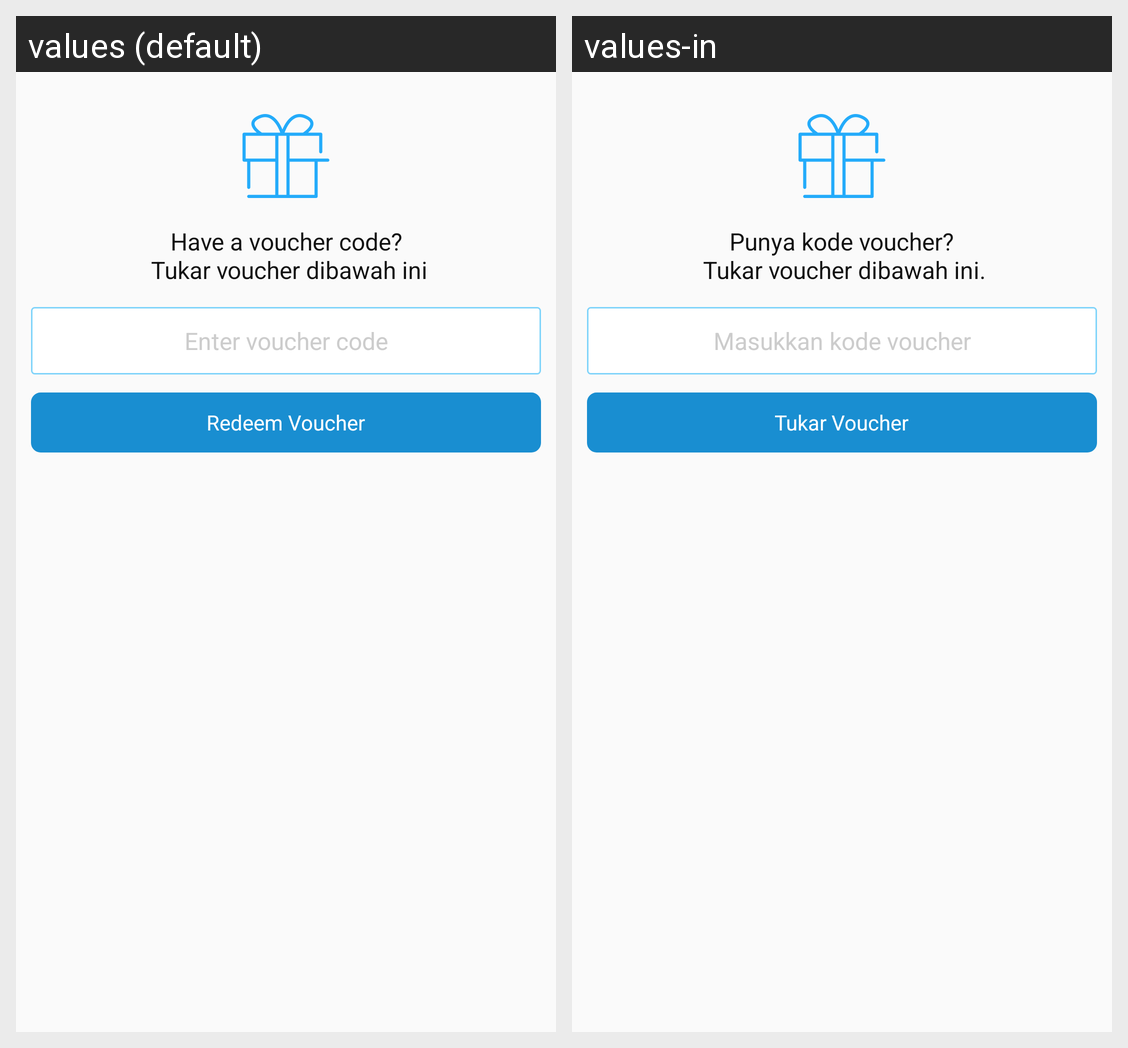

Strings drawn on this Android screen and how each of the app's shown locales translates them:
Android screen res/layout/activity_voucher.xml rendered under 2 locales, left to right: values (default), values-in. Device: Nexus 5 (rendered at 1080×1920; each locale shown at half size, 540×960, under a caption strip naming it); theme AppTheme.
Strings drawn on this screen, with the default value and each locale's value (text and hints the layout hard-codes, and strings that could not be matched under every locale, appear in the picture but are not listed):

txt_punya_kode_voucher
  values: Have a voucher code?
       Tukar voucher dibawah ini
  values-in: Punya kode voucher?
       Tukar voucher dibawah ini.

enter_voucher_code
  values: Enter voucher code
  values-in: Masukkan kode voucher

redeem_voucher
  values: Redeem Voucher
  values-in: Tukar Voucher
